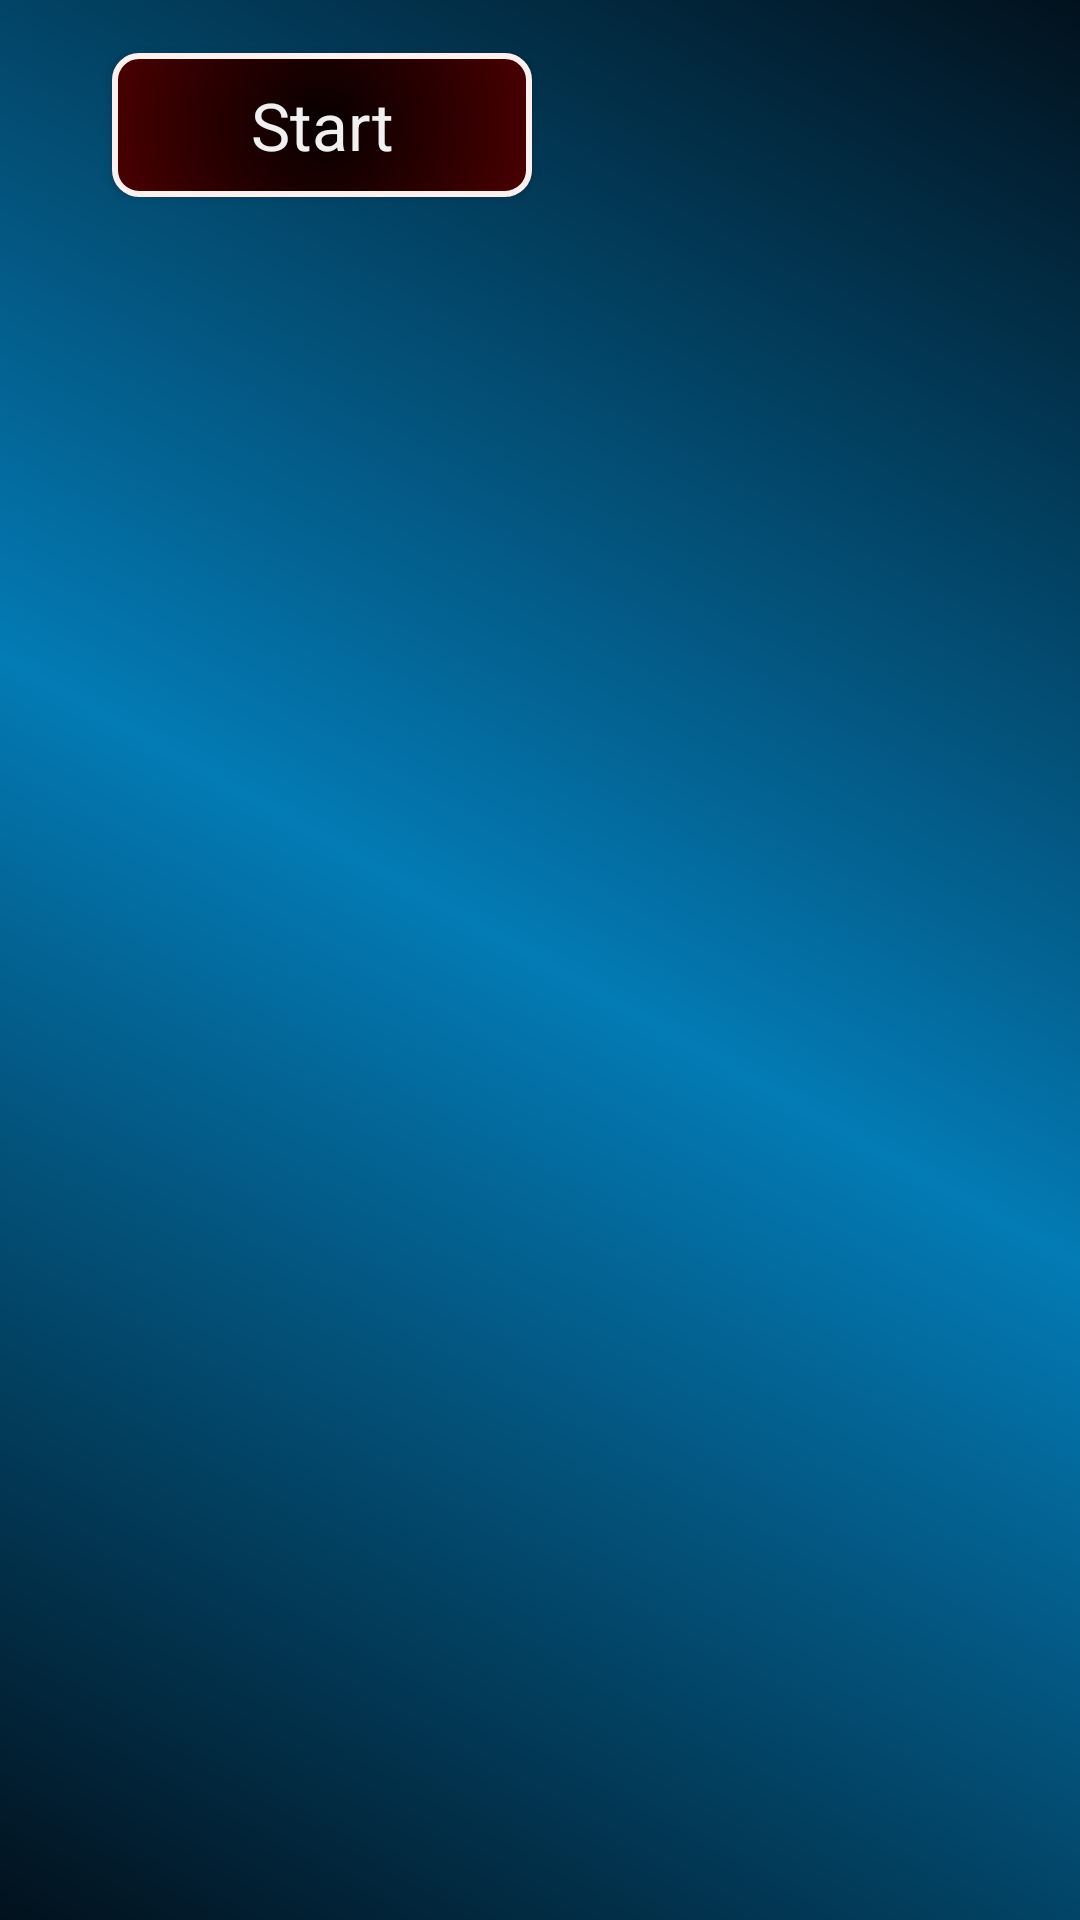

Android layout source for this screen:
<!-- AndroidManifest.xml: application theme AppTheme -->
<!-- res/layout/activity_main.xml -->
<?xml version="1.0" encoding="utf-8"?>
<android.support.constraint.ConstraintLayout xmlns:android="http://schemas.android.com/apk/res/android"
xmlns:app="http://schemas.android.com/apk/res-auto"
xmlns:tools="http://schemas.android.com/tools"
android:layout_width="match_parent"
android:layout_height="match_parent"
android:background="@drawable/bkground"
tools:context=".MainActivity">


<TextView
    android:id="@+id/id"
    android:layout_width="20dp"
    android:layout_height="20dp"/>


    <Button
        android:id="@+id/sbtn"
        style="@style/dayButtons"
        android:layout_width="140dp"
        android:layout_height="wrap_content"
        android:layout_marginBottom="8dp"
        android:layout_marginEnd="8dp"
        android:layout_marginStart="8dp"
        android:layout_marginTop="8dp"
        android:text="Start"
        app:layout_constraintBottom_toBottomOf="parent"
        app:layout_constraintEnd_toStartOf="@+id/cbtn"
        app:layout_constraintHorizontal_bias="0.359"
        app:layout_constraintStart_toStartOf="parent"
        app:layout_constraintTop_toTopOf="parent"
        app:layout_constraintVertical_bias="0.017" />

    <Button
        android:id="@+id/cbtn"
        style="@style/dayButtons"
        android:layout_width="132dp"
        android:layout_height="wrap_content"
        android:layout_marginBottom="8dp"
        android:layout_marginEnd="32dp"
        android:layout_marginStart="8dp"
        android:layout_marginTop="8dp"
        android:text="Clear"
        app:layout_constraintBottom_toBottomOf="parent"
        app:layout_constraintEnd_toEndOf="parent"
        app:layout_constraintHorizontal_bias="1.0"
        app:layout_constraintStart_toEndOf="@+id/simpleListView"
        app:layout_constraintTop_toTopOf="parent"
        app:layout_constraintVertical_bias="0.017" />

<ListView
    android:id="@+id/simpleListView"
    android:layout_width="322dp"
    android:layout_height="364dp"
    android:layout_marginBottom="8dp"
    android:layout_marginEnd="8dp"
    android:layout_marginStart="8dp"
    android:layout_marginTop="8dp"
    app:layout_constraintBottom_toBottomOf="parent"
    app:layout_constraintEnd_toEndOf="parent"
    app:layout_constraintStart_toStartOf="parent"
    app:layout_constraintTop_toTopOf="parent"
    app:layout_constraintVertical_bias="0.839" />

</android.support.constraint.ConstraintLayout>
<!-- resources referenced by this layout -->
<resources>
  <!-- drawable bkground (drawable-v24) -->
  <?xml version="1.0" encoding="utf-8"?>
      <shape xmlns:android="http://schemas.android.com/apk/res/android"
          android:shape="rectangle">
          <gradient
              android:startColor="#02111d"
              android:endColor="#02111d"
              android:centerColor="#037BB5"
              android:angle="45"/>
      </shape>
  <style name="dayButtons">
          <item name="android:background">@drawable/btn_rnd</item>
          <item name="android:textColor">#F0F0F0</item>
          <item name="android:textSize">22sp</item>
          <item name="android:layout_width">96dp</item>
          <item name="android:textAppearance"> @style/TextAppearance.AppCompat.Headline</item>
      </style>
  <style name="AppTheme" parent="Theme.AppCompat.DayNight.DarkActionBar">
          
          <item name="colorPrimary">@color/colorPrimary</item>
          <item name="colorPrimaryDark">@color/colorPrimaryDark</item>
          <item name="colorAccent">@color/colorAccent</item>
      </style>
  <!-- drawable btn_rnd (drawable-v24) -->
  <?xml version="1.0" encoding="utf-8"?>
  <selector xmlns:android="http://schemas.android.com/apk/res/android">
  <item>
      <shape android:shape="rectangle">
          <solid android:color="#0f0f0f"/>
          <stroke android:color="#fff0f0" android:width="2dp"/>
          <corners android:radius="8dp"/>
          <stroke android:dashGap="1dp"/>
          <gradient
              android:type="radial"
              android:gradientRadius="150dp"
              android:startColor="#070000" android:endColor="#070000"
              android:centerColor="#4C0001"
              />
  
      </shape>
  </item>
  </selector>
  <!-- not gathered from this repository: default colours our renderer supplied (Android Studio template values) -->
  <color name="colorPrimary">#FF6200EE</color>
  <color name="colorPrimaryDark">#FF3700B3</color>
  <color name="colorAccent">#FF03DAC5</color>
</resources>
